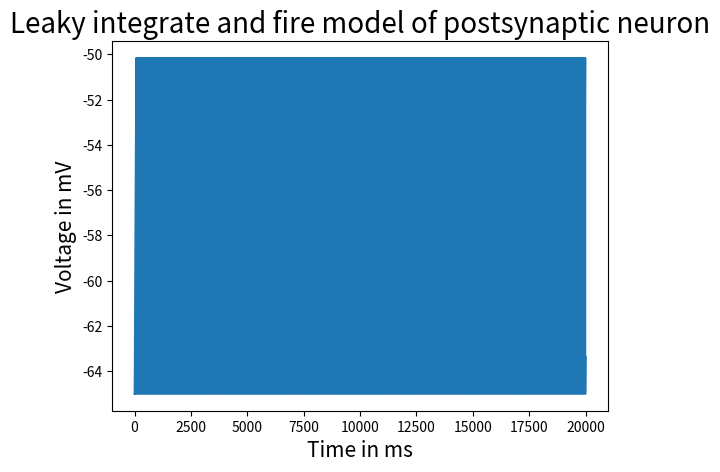

Recreate this plot in Python.
import numpy as np
from matplotlib import pyplot as plt
import random
import math

# Parameters to be used for the integrate and fire equation
deltaT = 1 #timestep [ms]
totalTime = 1000 * 20#taking time in [ms]
E_L = -65.0 #resting voltage [mV]
V_reset = -65.0 #reset voltage [mV]
V_Th = -50.0 # Threshold voltage  [mV]
Rm = 100 #membrane resistance [Mohm]
tau_m = 10 # time constant [ms]


C = 0.1  # [nF]
g_syn = random.uniform(0, 2.0)  # initial peak conductance [nS]
G_syn = 0
tau_s = 2.0  # time constant of synapse[ms]
T_f = 0  #when did the presynaptic neuron last fire?


# Asuming synapses are Excitatory
E_s = 0.0  # [mV]


n = int(totalTime / deltaT)

# initial vector to hold value
time = np.linspace(0,totalTime, n+1)  # will hold vector of times
Voltage = np.zeros(len(time))  # vector of voltage

i = 0  # index denoting which element of V is being assigned
Voltage[i] = E_L  # value of V at t=0

for index in range(totalTime):

  d_g_syn = g_syn * math.exp(-1 * (deltaT / tau_s)) * deltaT
  G_syn = G_syn + d_g_syn  # conductance
  I_e = (40 * G_syn * ((E_s - Voltage[index]) * 0.000001)) #input current

  V_Themp = E_L + I_e * Rm

  Voltage[index + 1] = V_Themp + (Voltage[index] - V_Themp) * np.exp(- deltaT / tau_m)

  if(Voltage[index + 1] > V_Th):
    Voltage[index + 1] = V_reset
    G_syn = 0
    # T_f = index

plt.plot(time, Voltage)
plt.xlabel("Time in ms", fontsize = 15)
plt.ylabel("Voltage in mV", fontsize = 15)
plt.title("Leaky integrate and fire model of postsynaptic neuron", fontsize = 20)
plt.show()

